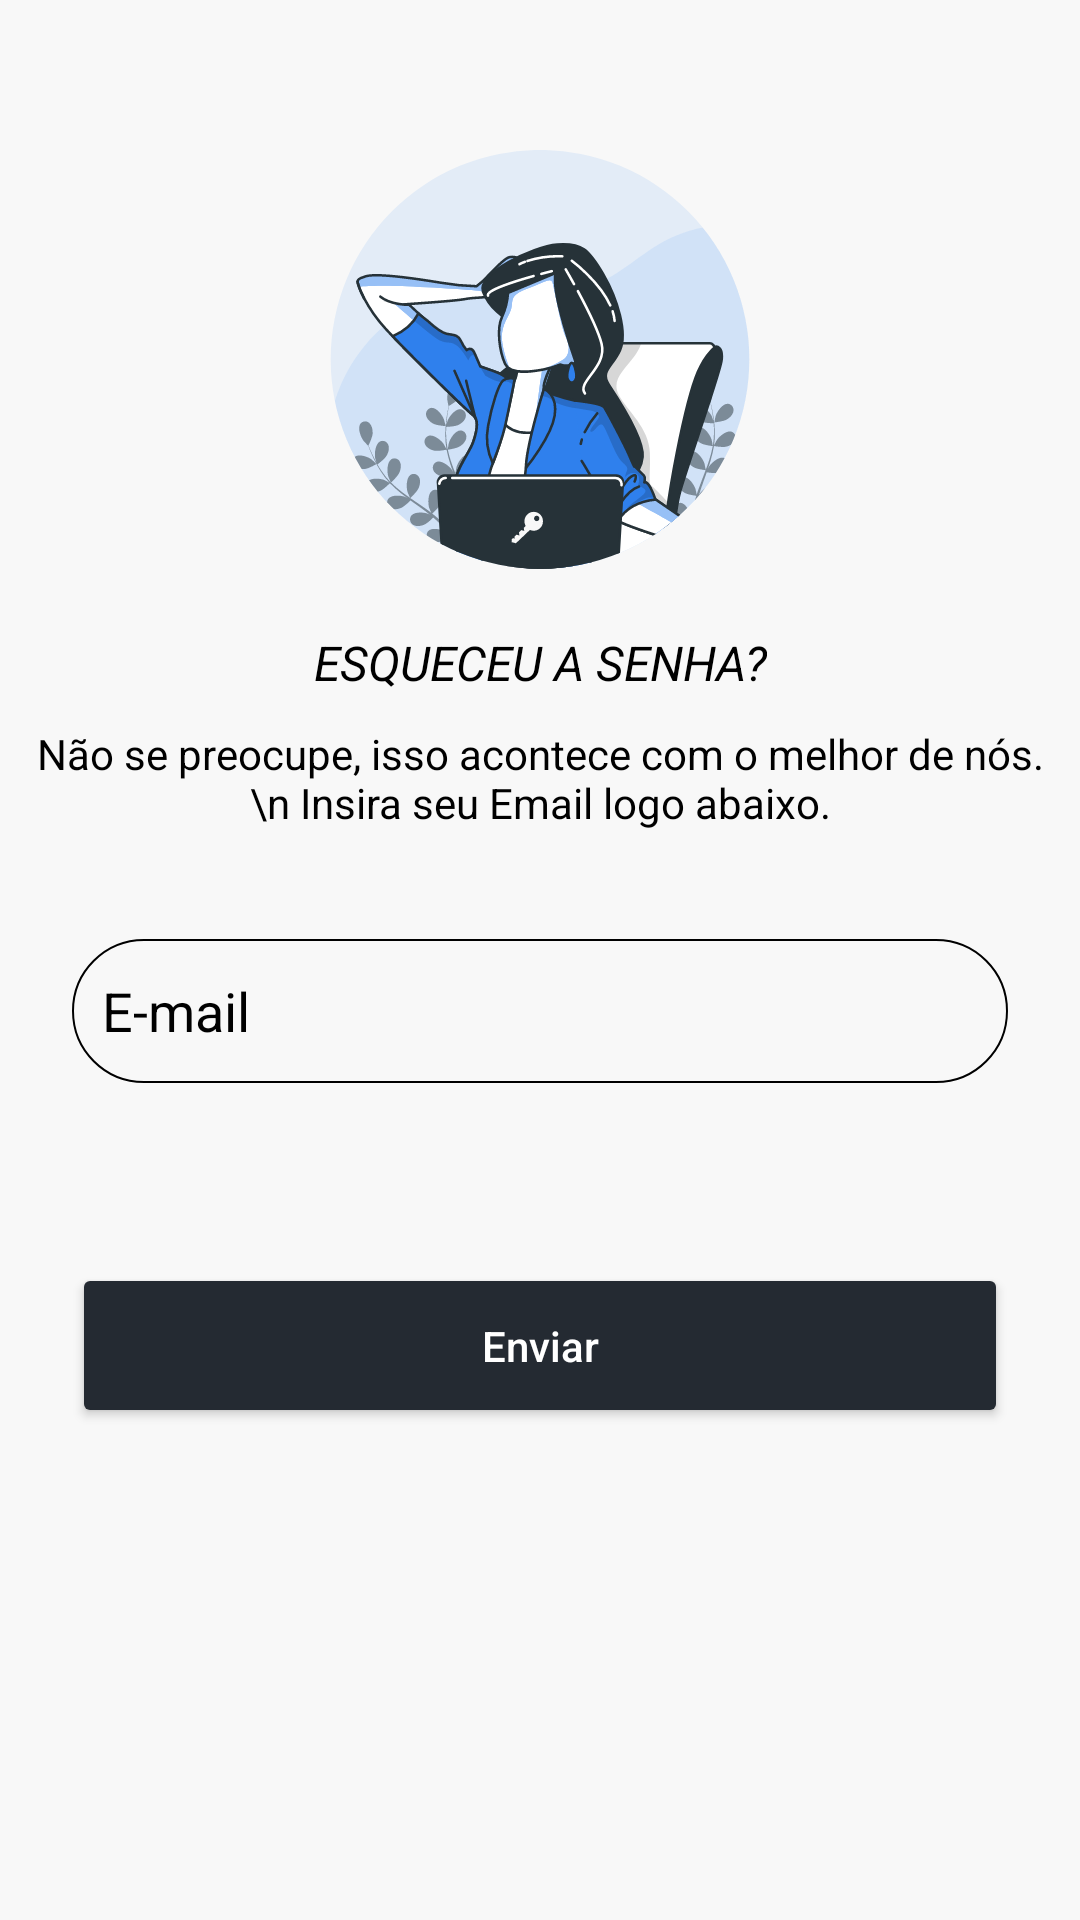

This screen was rendered from an Android layout file. Write that file and the resources it references.
<!-- AndroidManifest.xml: application theme Theme.Movies -->
<!-- res/layout/activity_forgot_password.xml -->
<?xml version="1.0" encoding="utf-8"?>
<androidx.constraintlayout.widget.ConstraintLayout xmlns:android="http://schemas.android.com/apk/res/android"
    xmlns:app="http://schemas.android.com/apk/res-auto"
    xmlns:tools="http://schemas.android.com/tools"
    android:layout_width="match_parent"
    android:layout_height="match_parent"
    android:background="#F8F8F8"
    tools:context=".view.user.ForgotPasswordActivity">


    <androidx.appcompat.widget.AppCompatImageView
        android:id="@+id/image_forgot_password"
        android:layout_width="140dp"
        android:layout_height="140dp"
        android:layout_marginTop="50dp"
        app:layout_constraintEnd_toEndOf="parent"
        app:layout_constraintStart_toStartOf="parent"
        app:layout_constraintTop_toTopOf="parent"
        app:srcCompat="@drawable/password_recovery_illustration" />

    <androidx.appcompat.widget.AppCompatTextView
        android:id="@+id/text_forgot_password"
        android:layout_width="wrap_content"
        android:layout_height="wrap_content"
        app:layout_constraintStart_toStartOf="parent"
        android:layout_margin="20dp"
        android:layout_marginTop="20dp"
        android:textSize="16sp"
        android:text="Esqueceu a Senha?"
        android:textStyle="italic"
        app:layout_constraintEnd_toEndOf="parent"
        android:textColor="@color/black"
        android:textAllCaps="true"
        app:layout_constraintTop_toBottomOf="@id/image_forgot_password" />

    <androidx.appcompat.widget.AppCompatTextView
        android:id="@+id/text_information"
        android:layout_width="wrap_content"
        android:layout_height="wrap_content"
        android:gravity="center"
        android:text="Não se preocupe, isso acontece com o melhor de nós.\n Insira seu Email logo abaixo."
        android:textColor="@color/black"
        app:layout_constraintStart_toStartOf="parent"
        android:padding="10dp"
        android:textSize="14sp"
        app:layout_constraintEnd_toEndOf="parent"
        app:layout_constraintTop_toBottomOf="@id/text_forgot_password" />

    <androidx.appcompat.widget.AppCompatEditText
        android:id="@+id/edit_email"
        android:inputType="textEmailAddress"
        android:layout_width="0dp"
        android:layout_height="wrap_content"
        android:layout_marginStart="24dp"
        android:layout_marginEnd="24dp"
        android:autofillHints="emailAddress"
        android:background="@drawable/rounded_forgot_edit_text"
        android:hint="@string/email"
        android:importantForAutofill="yes"
        android:layout_marginTop="26dp"
        android:minHeight="48dp"
        android:padding="10dp"
        android:textColor="@color/black"
        android:textColorHint="@color/black"
        app:layout_constraintEnd_toEndOf="parent"
        app:layout_constraintStart_toStartOf="parent"
        app:layout_constraintTop_toBottomOf="@id/text_information" />

    <androidx.appcompat.widget.AppCompatButton
        android:id="@+id/button"
        android:layout_width="0dp"
        android:layout_height="wrap_content"
        android:layout_marginTop="60dp"
        android:backgroundTint="@color/gray_main"
        android:padding="18dp"
        app:layout_constraintEnd_toEndOf="@id/edit_email"
        app:layout_constraintStart_toStartOf="@id/edit_email"
        app:layout_constraintTop_toBottomOf="@id/edit_email"
        android:text="Enviar"
        android:textAllCaps="false"
        android:textColor="@color/white"/>



</androidx.constraintlayout.widget.ConstraintLayout>
<!-- resources referenced by this layout -->
<resources>
  <color name="black">#FF000000</color>
  <color name="gray_main">#242A32</color>
  <color name="white">#FFFFFFFF</color>
  <!-- drawable password_recovery_illustration: vector/xml drawable (drawable, 53994 chars, omitted) -->
  <!-- drawable rounded_forgot_edit_text (drawable) -->
  <?xml version="1.0" encoding="utf-8"?>
  <shape xmlns:android="http://schemas.android.com/apk/res/android" android:shape="rectangle">
      <corners
          android:radius="30dp"
          />
  <stroke
      android:width="2px"
      android:color="@color/black" />
  </shape>
  <string name="email">E-mail</string>
  <style name="Theme.Movies" parent="Base.Theme.Movies" />
  <style name="Base.Theme.Movies" parent="Theme.Material3.DayNight.NoActionBar">
          <item name="android:statusBarColor">@color/gray_main</item>
      </style>
</resources>
